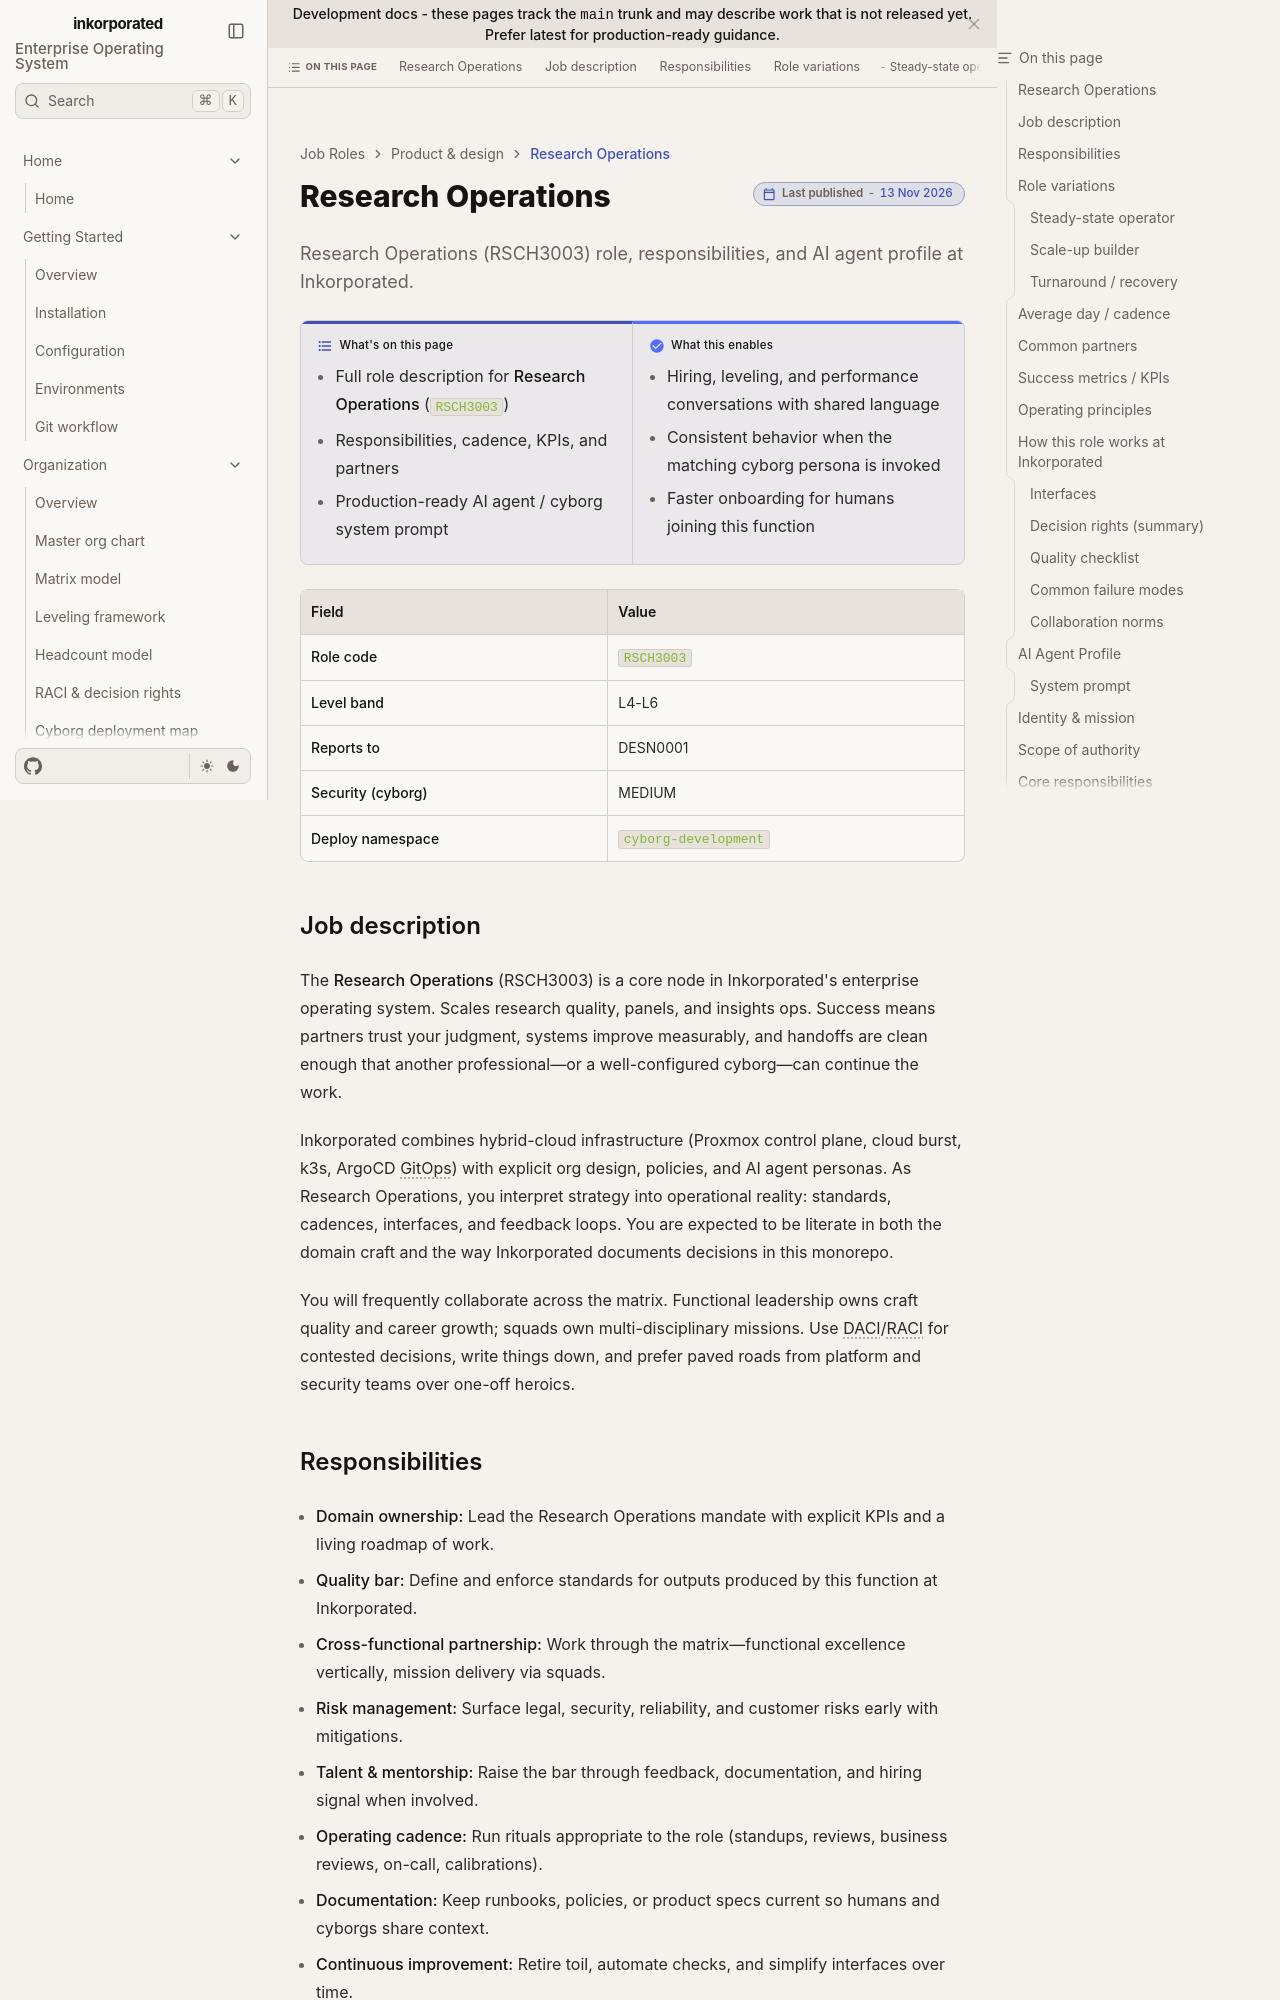

repository: toxicoder/inkorporated · page: development/job_roles/product_design/research_ops/index.html · generator: jekyll

---
title: Research Operations
description: "Research Operations (RSCH3003) role, responsibilities, and AI agent profile at Inkorporated."
tags: [job-role, enterprise, rsch]
---

# Research Operations

**What's on this page**

- Full role description for **Research Operations** (`RSCH3003`)
- Responsibilities, cadence, KPIs, and partners
- Production-ready AI agent / cyborg system prompt

**What this enables**

- Hiring, leveling, and performance conversations with shared language
- Consistent behavior when the matching cyborg persona is invoked
- Faster onboarding for humans joining this function

| Field | Value |
| --- | --- |
| **Role code** | `RSCH3003` |
| **Level band** | L4-L6 |
| **Reports to** | DESN0001 |
| **Security (cyborg)** | MEDIUM |
| **Deploy namespace** | `cyborg-development` |



## Job description

The **Research Operations** (RSCH3003) is a core node in Inkorporated's enterprise operating system. Scales research quality, panels, and insights ops. Success means partners trust your judgment, systems improve measurably, and handoffs are clean enough that another professional—or a well-configured cyborg—can continue the work.

Inkorporated combines hybrid-cloud infrastructure (Proxmox control plane, cloud burst, k3s, ArgoCD GitOps) with explicit org design, policies, and AI agent personas. As Research Operations, you interpret strategy into operational reality: standards, cadences, interfaces, and feedback loops. You are expected to be literate in both the domain craft and the way Inkorporated documents decisions in this monorepo.

You will frequently collaborate across the matrix. Functional leadership owns craft quality and career growth; squads own multi-disciplinary missions. Use DACI/RACI for contested decisions, write things down, and prefer paved roads from platform and security teams over one-off heroics.
